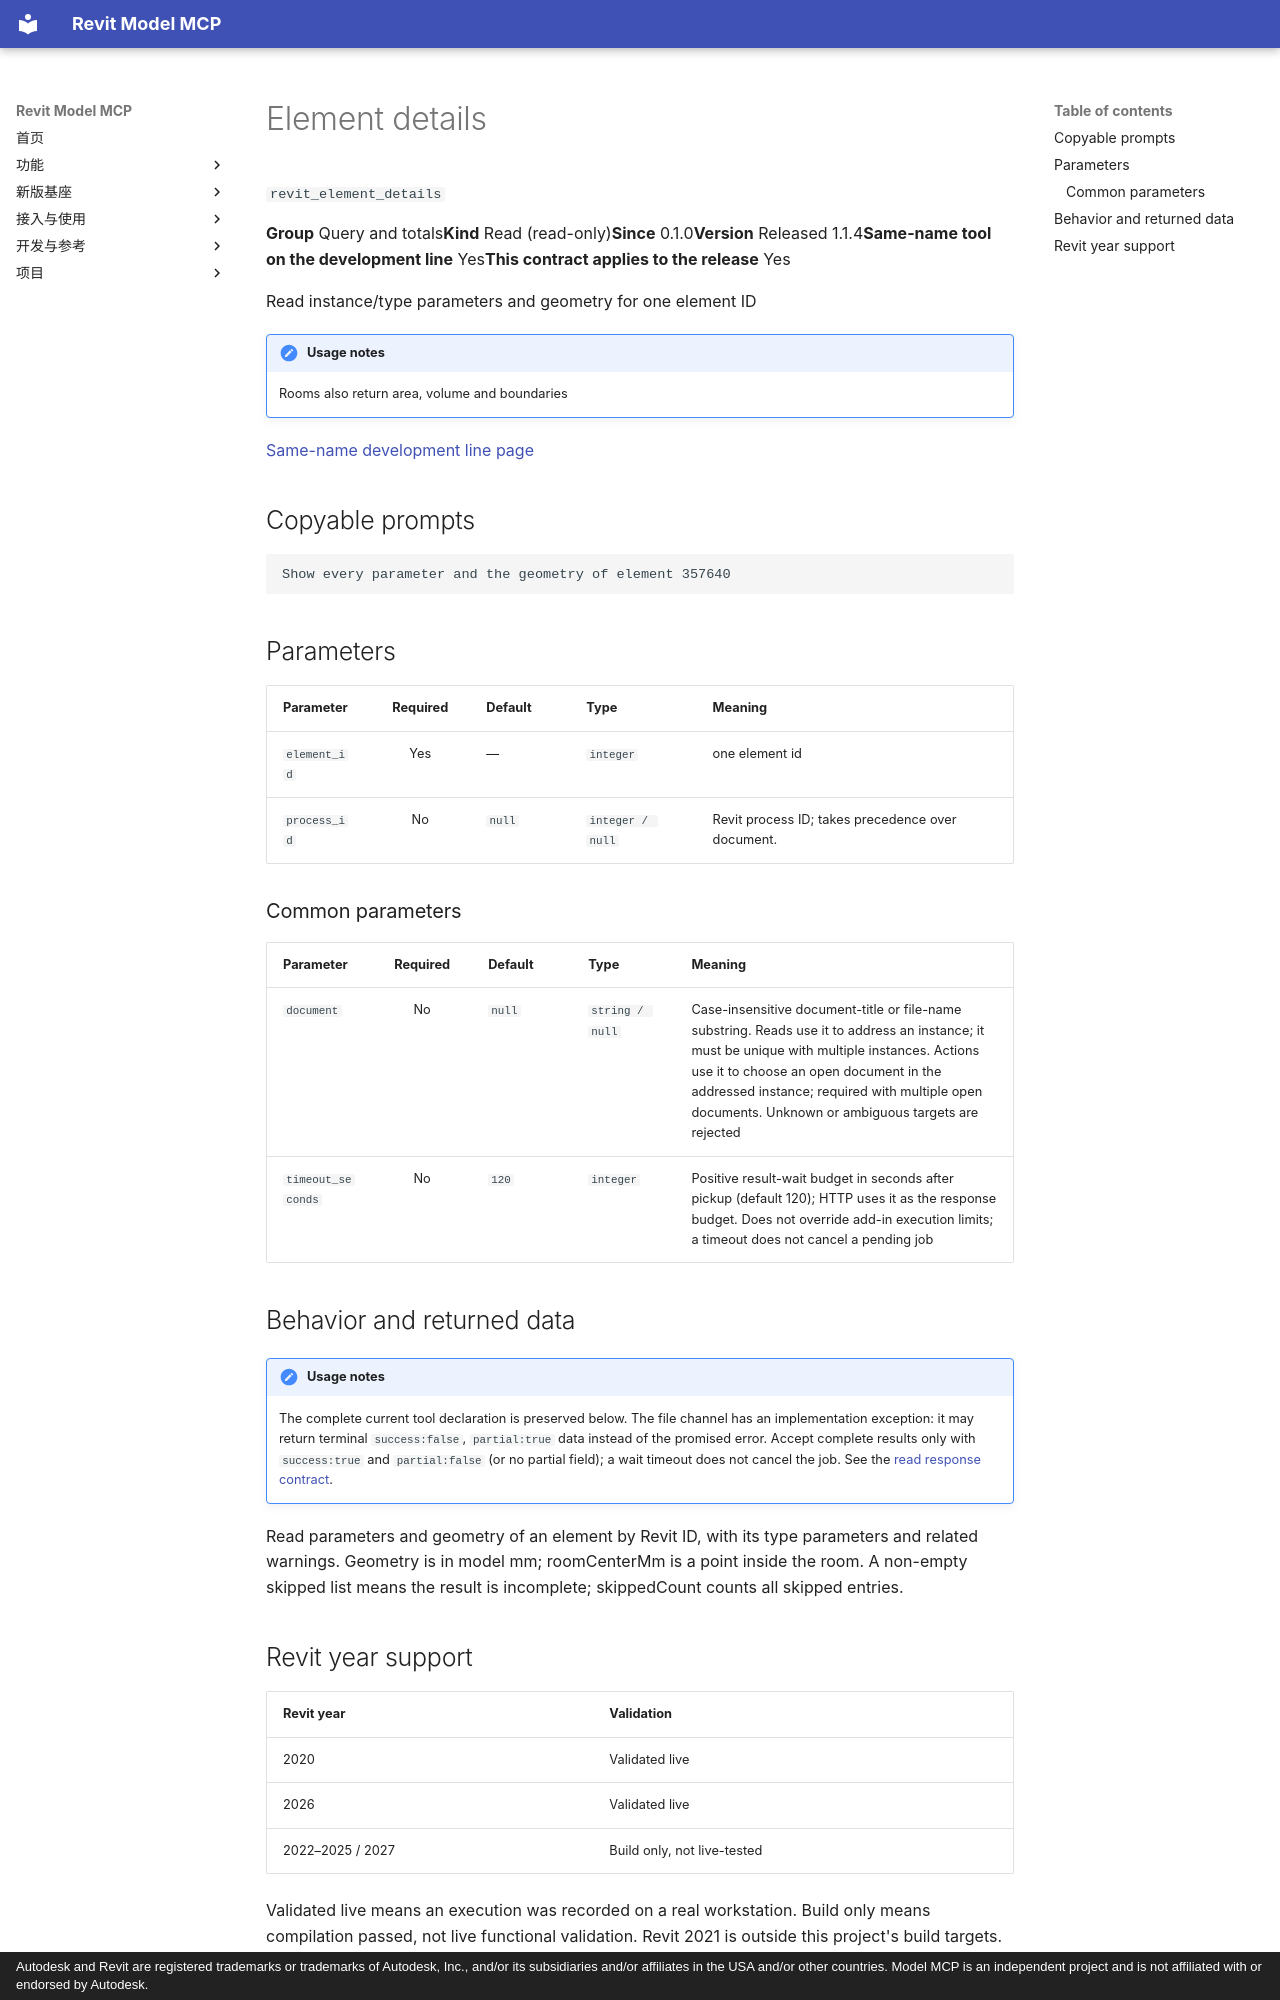

repository: vibe-bimer/smart-revit · page: features/revit_element_details.en/index.html · generator: mkdocs · copyright: Autodesk and Revit are registered trademarks or trademarks of Autodesk, Inc., and/or its subsidiaries and/or affiliates in the USA and/or other countries. Model MCP is an independent project and is not affiliated with or endorsed by Autodesk.

---
description: "Read instance/type parameters and geometry for one element ID"
---

# Element details

`revit_element_details`

<p class="facts"><span><b>Group</b> Query and totals</span><span><b>Kind</b> Read (read-only)</span><span><b>Since</b> 0.1.0</span><span><b>Version</b> Released 1.1.4</span><span><b>Same-name tool on the development line</b> Yes</span><span><b>This contract applies to the release</b> Yes</span></p>

Read instance/type parameters and geometry for one element ID

!!! note "Usage notes"
    Rooms also return area, volume and boundaries

[Same-name development line page](../platform/revit_element_details.md)

## Copyable prompts {#prompts}

```text
Show every parameter and the geometry of element 357640
```

## Parameters {#parameters}

<div class="rmc-tablewrap" markdown="1">

| Parameter {scope=col} | Required {scope=col} | Default {scope=col} | Type {scope=col} | Meaning {scope=col} |
| --- | :--: | --- | --- | --- |
| `element_id` | Yes | — | `integer` | one element id |
| `process_id` | No | `null` | `integer / null` | Revit process ID; takes precedence over document. |

</div>

### Common parameters {#common-parameters}

<div class="rmc-tablewrap" markdown="1">

| Parameter {scope=col} | Required {scope=col} | Default {scope=col} | Type {scope=col} | Meaning {scope=col} |
| --- | :--: | --- | --- | --- |
| `document` | No | `null` | `string / null` | Case-insensitive document-title or file-name substring. Reads use it to address an instance; it must be unique with multiple instances. Actions use it to choose an open document in the addressed instance; required with multiple open documents. Unknown or ambiguous targets are rejected |
| `timeout_seconds` | No | `120` | `integer` | Positive result-wait budget in seconds after pickup (default 120); HTTP uses it as the response budget. Does not override add-in execution limits; a timeout does not cancel a pending job |

</div>

## Behavior and returned data {#contract}

!!! note "Usage notes"
    The complete current tool declaration is preserved below. The file channel has an implementation exception: it may return terminal `success:false`, `partial:true` data instead of the promised error. Accept complete results only with `success:true` and `partial:false` (or no partial field); a wait timeout does not cancel the job. See the [read response contract](../tools.md).

Read parameters and geometry of an element by Revit ID, with its type parameters and related warnings. Geometry is in model mm; roomCenterMm is a point inside the room. A non-empty skipped list means the result is incomplete; skippedCount counts all skipped entries.
